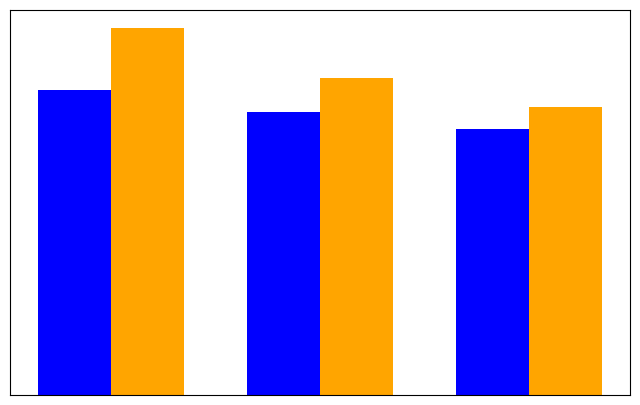

Here is the Python script that generated this plot:
import numpy as np
import matplotlib.pyplot as plt
import pandas as pd

# 1. 生成数据表格
# 指标顺序：交通流量、行程车速、饱和度、非直线系数、路网密度、TCI、运行指数
labels = ['交通流量', '行程车速', '饱和度', '非直线系数', '路网密度', 'TCI', '运行指数']
data = {
    '规则型-开放前': [0.60, 0.65, 0.55, 0.70, 0.60, 0.75, 0.68],
    '规则型-开放后': [0.75, 0.80, 0.65, 0.85, 0.72, 0.88, 0.80],
    '带状型-开放前': [0.55, 0.60, 0.50, 0.65, 0.58, 0.70, 0.62],
    '带状型-开放后': [0.62, 0.68, 0.58, 0.72, 0.65, 0.76, 0.70],
    '混合型-开放前': [0.50, 0.55, 0.48, 0.60, 0.55, 0.68, 0.60],
    '混合型-开放后': [0.54, 0.60, 0.52, 0.65, 0.60, 0.72, 0.65]
}

# 创建DataFrame
df = pd.DataFrame(data, index=labels)
print("数据表格：")
print(df)

# 保存数据表格为CSV文件
df.to_csv('data_table.csv', encoding='utf-8-sig')
print("数据表格已保存为 data_table.csv")

# 2. 绘制没有文字的图片
area_types = ['规则型', '带状型', '混合型']
before_vals = [np.mean(data[f'{t}-开放前']) for t in area_types]
after_vals = [np.mean(data[f'{t}-开放后']) for t in area_types]

x = np.arange(len(area_types))
width = 0.35

plt.figure(figsize=(8, 5))
plt.bar(x - width / 2, before_vals, width, color='blue')
plt.bar(x + width / 2, after_vals, width, color='orange')

# 移除所有文字
plt.xticks([])
plt.yticks([])
plt.title('')
plt.xlabel('')
plt.ylabel('')
plt.legend([], frameon=False)  # 不显示图例

# 保存图片
plt.savefig('result_no_text.png', bbox_inches='tight')
print("图片已保存为 result_no_text.png，请手动打开查看。")